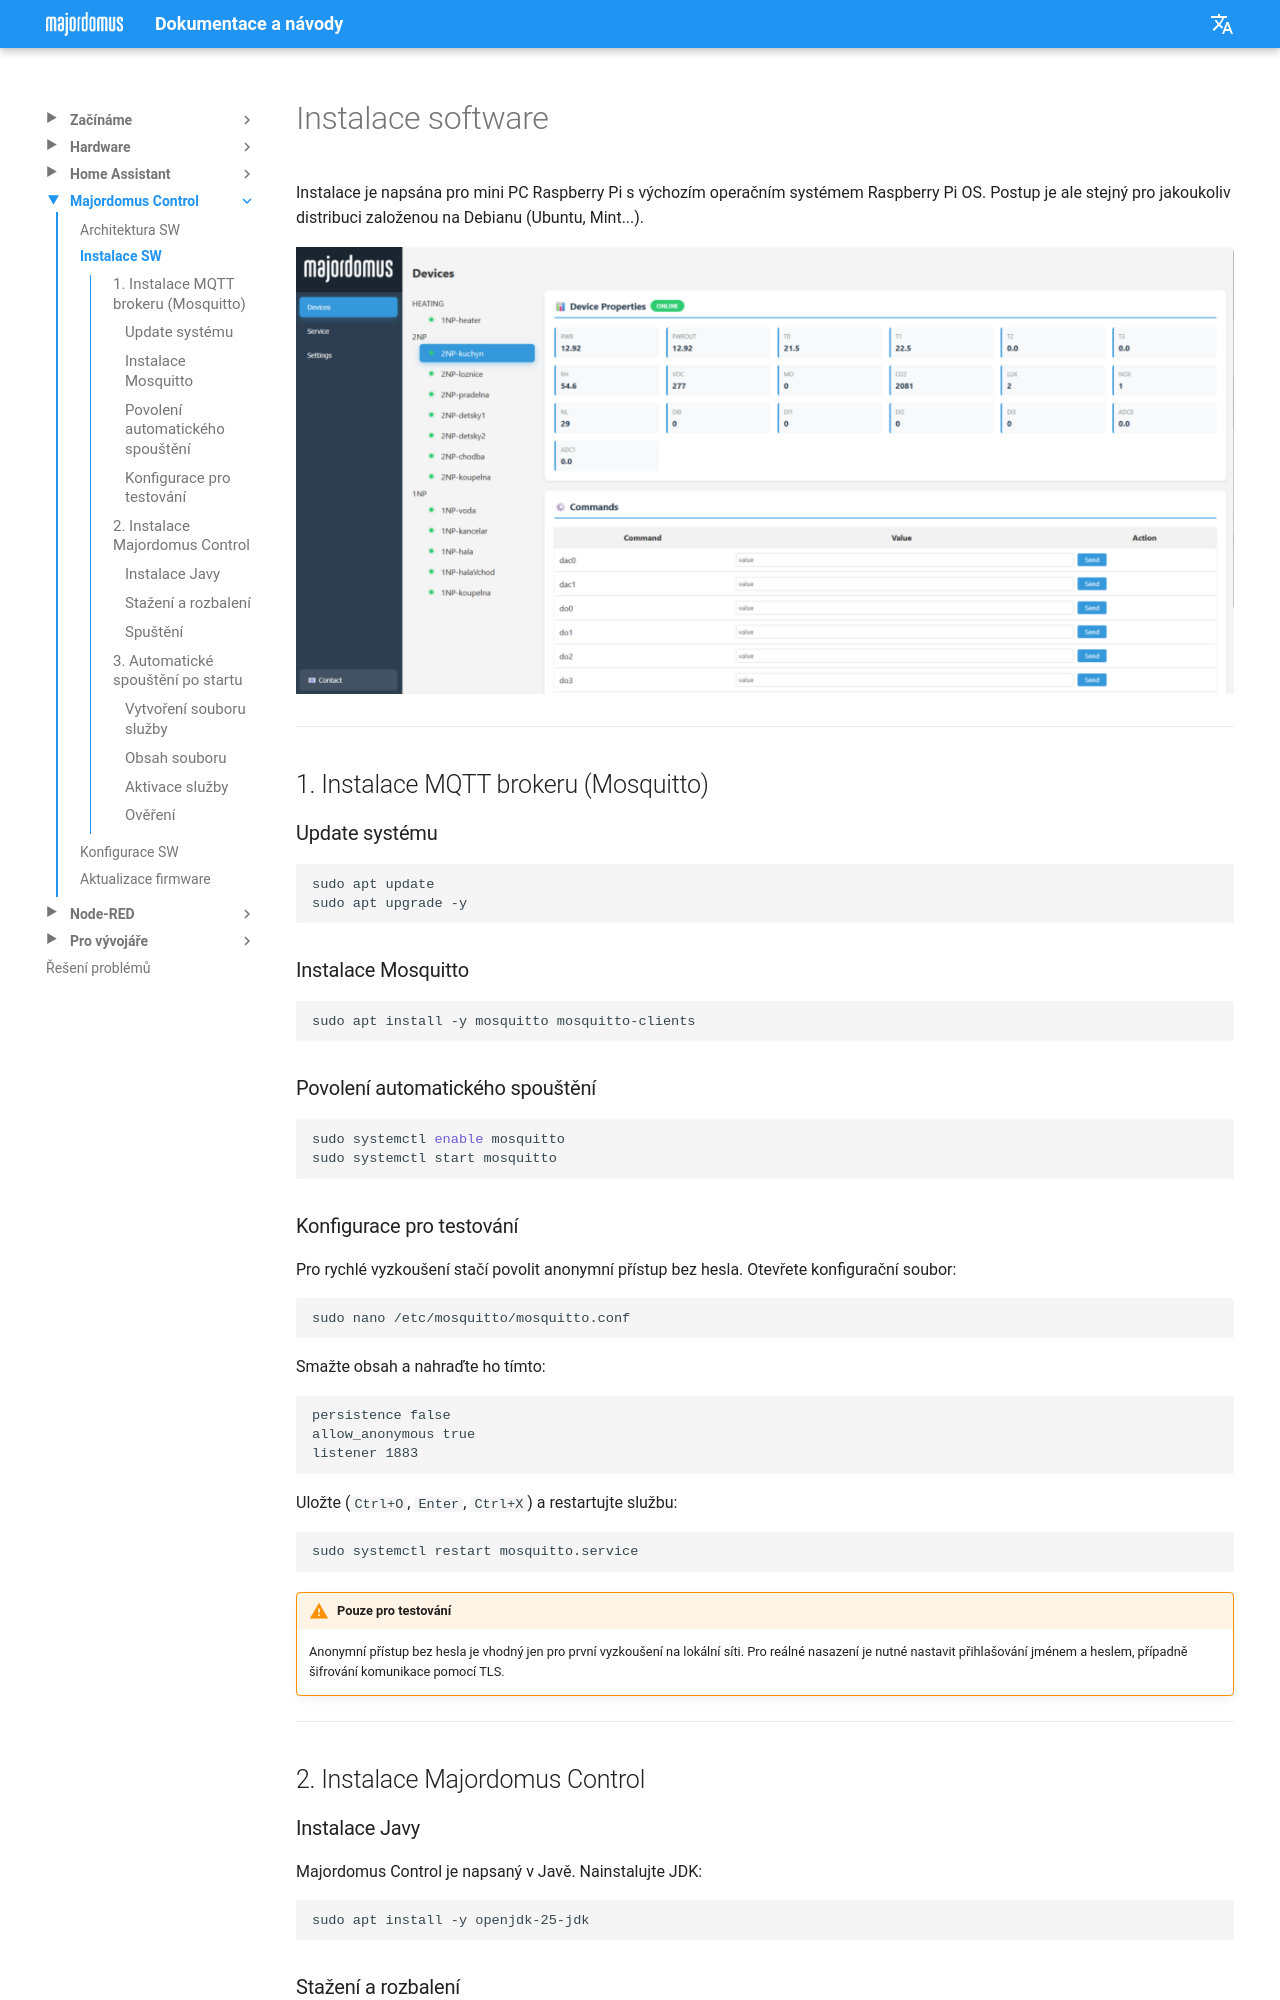

repository: jirihusak/majordomus · page: cs/sw-installation/index.html · generator: mkdocs

# Instalace software

Instalace je napsána pro mini PC Raspberry Pi s výchozím operačním systémem Raspberry Pi OS. Postup je ale stejný pro jakoukoliv distribuci založenou na Debianu (Ubuntu, Mint...).

![Majordomus Control Web interface](../assets/majordomusControl.png)

---

## 1. Instalace MQTT brokeru (Mosquitto)

### Update systému

```bash
sudo apt update
sudo apt upgrade -y
```

### Instalace Mosquitto

```bash
sudo apt install -y mosquitto mosquitto-clients
```

### Povolení automatického spouštění

```bash
sudo systemctl enable mosquitto
sudo systemctl start mosquitto
```

### Konfigurace pro testování

Pro rychlé vyzkoušení stačí povolit anonymní přístup bez hesla. Otevřete konfigurační soubor:

```bash
sudo nano /etc/mosquitto/mosquitto.conf
```

Smažte obsah a nahraďte ho tímto:

```
persistence false
allow_anonymous true
listener 1883
```

Uložte (`Ctrl+O`, `Enter`, `Ctrl+X`) a restartujte službu:

```bash
sudo systemctl restart mosquitto.service
```

!!! warning "Pouze pro testování"
    Anonymní přístup bez hesla je vhodný jen pro první vyzkoušení na lokální síti. Pro reálné nasazení je nutné nastavit přihlašování jménem a heslem, případně šifrování komunikace pomocí TLS.

---

## 2. Instalace Majordomus Control

### Instalace Javy

Majordomus Control je napsaný v Javě. Nainstalujte JDK:

```bash
sudo apt install -y openjdk-25-jdk
```
